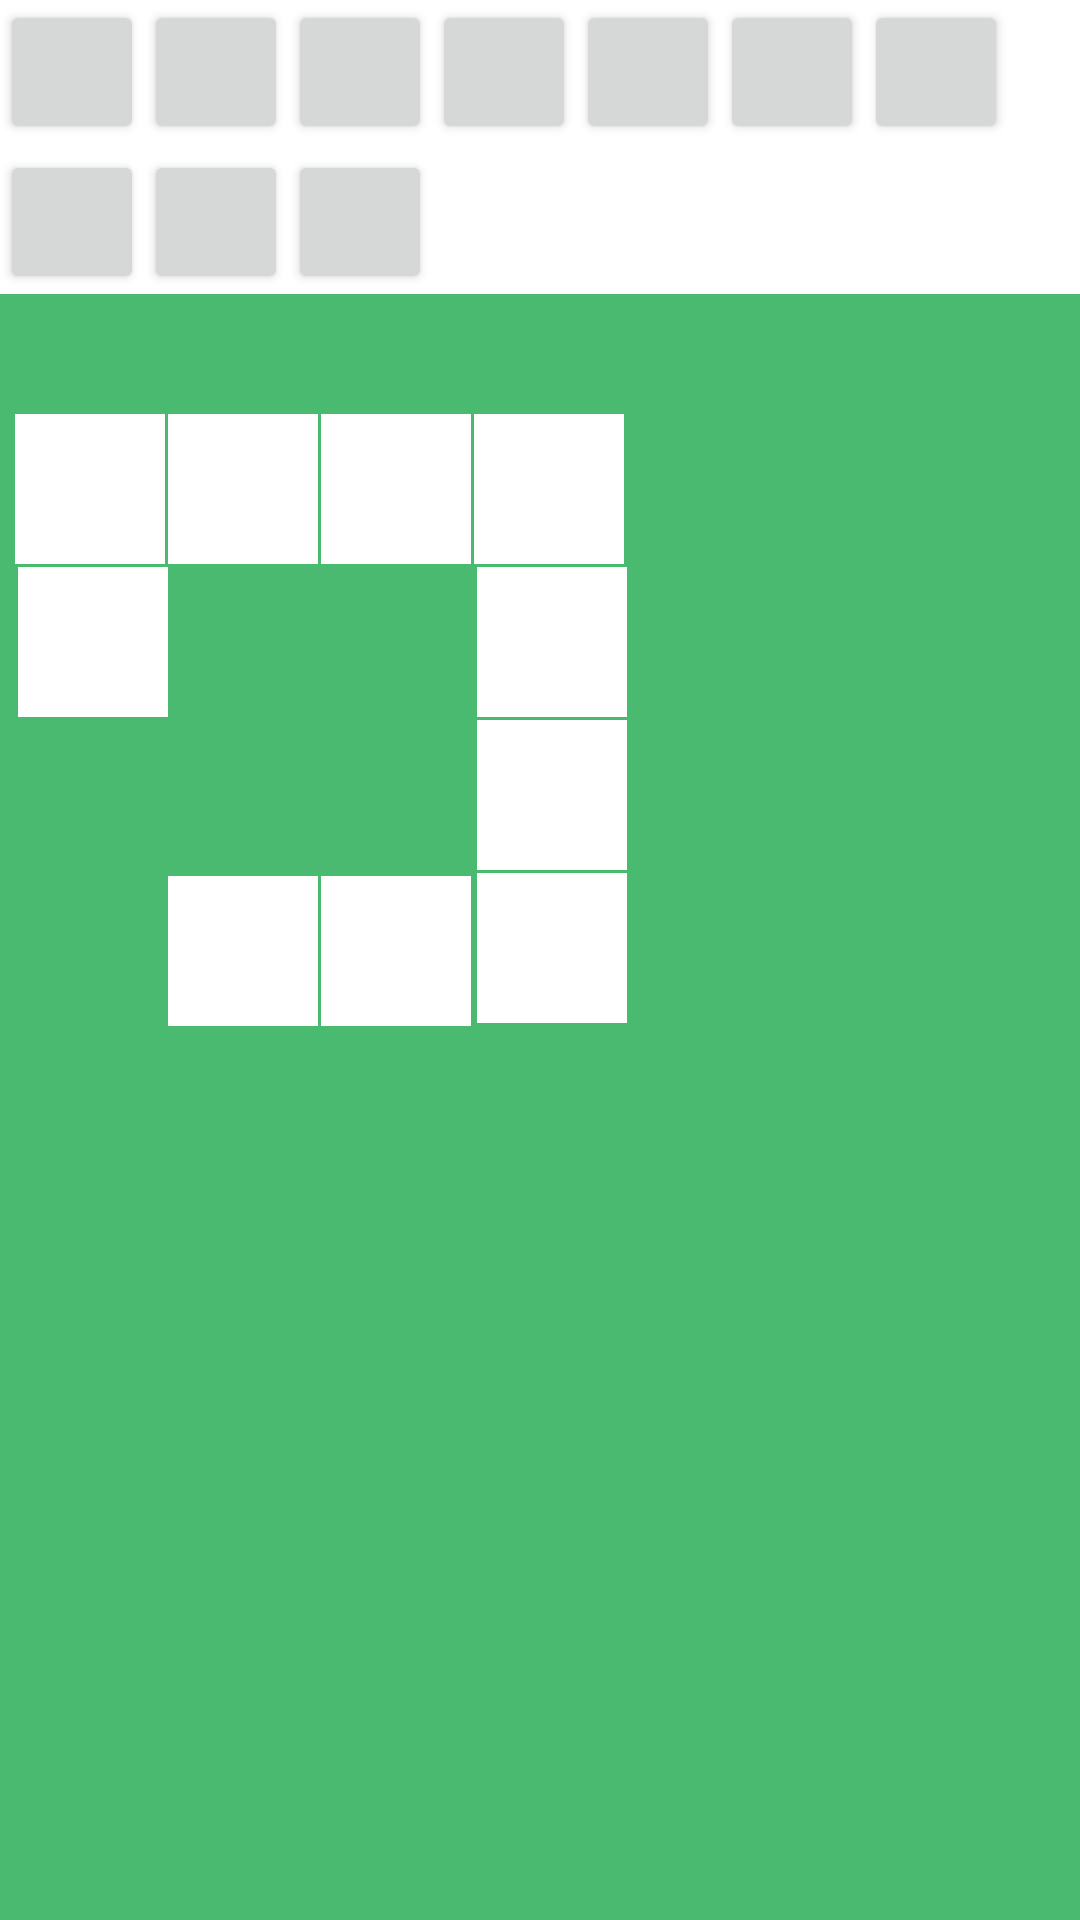

The Android layout XML behind this screen, and the referenced resources:
<!-- AndroidManifest.xml: fallback theme Theme.MaterialComponents.DayNight.NoActionBar -->
<!-- res/layout/medium3.xml -->
<?xml version="1.0" encoding="utf-8"?>

<LinearLayout xmlns:android="http://schemas.android.com/apk/res/android"
    android:layout_width="match_parent"
    android:layout_height="match_parent"
    android:orientation="vertical"
    android:background="#49BA6F"
     >

    <LinearLayout
        android:id="@+id/color_layout"
        android:layout_width="match_parent"
        android:layout_height="50dp"
        android:background="#FFFFFF"
        android:orientation="horizontal" >

        <Button
            android:id="@+id/color1"
            style="?android:attr/buttonStyleSmall"
            android:layout_width="wrap_content"
            android:layout_height="wrap_content"
            android:text="" />

        <Button
            android:id="@+id/color2"
            style="?android:attr/buttonStyleSmall"
            android:layout_width="wrap_content"
            android:layout_height="wrap_content"
            android:text="" />

        <Button
            android:id="@+id/color3"
            style="?android:attr/buttonStyleSmall"
            android:layout_width="wrap_content"
            android:layout_height="wrap_content"
            android:text="" />

        <Button
            android:id="@+id/color4"
            style="?android:attr/buttonStyleSmall"
            android:layout_width="wrap_content"
            android:layout_height="wrap_content"
            android:text="" />
         <Button
            android:id="@+id/color5"
            style="?android:attr/buttonStyleSmall"
            android:layout_width="wrap_content"
            android:layout_height="wrap_content"
            android:text="" />
         <Button
            android:id="@+id/color6"
            style="?android:attr/buttonStyleSmall"
            android:layout_width="wrap_content"
            android:layout_height="wrap_content"
            android:text="" />

         <Button
             android:id="@+id/color7"
             style="?android:attr/buttonStyleSmall"
             android:layout_width="wrap_content"
             android:layout_height="wrap_content" />
         
         

    </LinearLayout>

    <LinearLayout
        android:layout_width="match_parent"
        android:layout_height="wrap_content"
        android:background="#FFFFFF" >

        <Button
            android:id="@+id/color8"
            style="?android:attr/buttonStyleSmall"
            android:layout_width="wrap_content"
            android:layout_height="wrap_content" />
        <Button
             android:id="@+id/color9"
             style="?android:attr/buttonStyleSmall"
             android:layout_width="wrap_content"
             android:layout_height="wrap_content" />
        <Button
             android:id="@+id/color10"
             style="?android:attr/buttonStyleSmall"
             android:layout_width="wrap_content"
             android:layout_height="wrap_content" />

    </LinearLayout>

    <LinearLayout
        android:layout_width="40dp"
        android:layout_height="40dp"
        android:orientation="vertical" >
    </LinearLayout>
    
     <LinearLayout
         android:layout_width="match_parent"
         android:layout_height="wrap_content"
         android:background="#49BA6F"
         android:orientation="horizontal"
         android:paddingLeft="5dp" >
       
        <LinearLayout
            android:id="@+id/laoyut_2"
            android:layout_width="50dp"
            android:layout_height="50dp"
            android:background="#FFFFFF"
            android:orientation="vertical" />

		<LinearLayout
        android:layout_width="1dp"
        android:layout_height="1dp"
        android:orientation="vertical" >
    	</LinearLayout>

        <LinearLayout
            android:id="@+id/laoyut_3"
            android:layout_width="50dp"
            android:layout_height="50dp"
            android:background="#FFFFFF"
            android:orientation="vertical" />
     
		<LinearLayout
        android:layout_width="1dp"
        android:layout_height="1dp"
        android:orientation="vertical" >
    	</LinearLayout>
      
        <LinearLayout
            android:id="@+id/laoyut_4"
            android:layout_width="50dp"
            android:layout_height="50dp"
            android:background="#FFFFFF"
            android:orientation="vertical" />
        <LinearLayout
        android:layout_width="1dp"
        android:layout_height="1dp"
        android:orientation="vertical" >
    	</LinearLayout>
      
        <LinearLayout
            android:id="@+id/laoyut_5"
            android:layout_width="50dp"
            android:layout_height="50dp"
            android:background="#FFFFFF"
            android:orientation="vertical" />
       
        
        
        </LinearLayout>

     <LinearLayout
         android:layout_width="match_parent"
         android:layout_height="wrap_content" >

         <LinearLayout
             android:layout_width="159dp"
             android:layout_height="204dp"
             android:orientation="vertical" >

             <LinearLayout
                 android:layout_width="106dp"
                 android:layout_height="104dp"
                 android:orientation="vertical" >

                 <LinearLayout
                     android:layout_width="match_parent"
                     android:layout_height="51dp"
                     android:paddingTop="1dp" >
                     <LinearLayout
                     android:layout_width="6dp"
                     android:layout_height="1dp"
                     android:orientation="vertical" >
                 </LinearLayout>

                 <LinearLayout
                     android:id="@+id/laoyut_1"
                     android:layout_width="50dp"
                     android:layout_height="50dp"
                     android:background="#FFFFFF"
                     android:orientation="vertical" >
                 </LinearLayout>
                 </LinearLayout>

             </LinearLayout>

             <LinearLayout
                 android:layout_width="match_parent"
                 android:layout_height="wrap_content"
                 android:paddingLeft="56dp" >

                 <LinearLayout
                     android:id="@+id/laoyut_10"
                     android:layout_width="50dp"
                     android:layout_height="50dp"
                     android:background="#FFFFFF"
                     android:orientation="vertical" >
                     
                 </LinearLayout>

                 <LinearLayout
                     android:layout_width="1dp"
                     android:layout_height="1dp"
                     android:orientation="vertical" >
                 </LinearLayout>

                 <LinearLayout
                     android:id="@+id/laoyut_9"
                     android:layout_width="50dp"
                     android:layout_height="50dp"
                     android:background="#FFFFFF"
                     android:orientation="vertical" >
                 </LinearLayout>
                 <LinearLayout
                     android:layout_width="1dp"
                     android:layout_height="1dp"
                     android:orientation="vertical" >
                 </LinearLayout>

             </LinearLayout>

         </LinearLayout>

         <LinearLayout
             android:layout_width="wrap_content"
             android:layout_height="match_parent"
             android:orientation="vertical" >

             <LinearLayout
                 android:layout_width="1dp"
                 android:layout_height="1dp"
                 android:orientation="vertical" >
             </LinearLayout>

             <LinearLayout
                 android:id="@+id/laoyut_6"
                 android:layout_width="50dp"
                 android:layout_height="50dp"
                 android:background="#FFFFFF"
                 android:orientation="vertical" >
             </LinearLayout>

             <LinearLayout
                 android:layout_width="1dp"
                 android:layout_height="1dp"
                 android:orientation="vertical" >
             </LinearLayout>

             <LinearLayout
                 android:id="@+id/laoyut_7"
                 android:layout_width="50dp"
                 android:layout_height="50dp"
                 android:background="#FFFFFF"
                 android:orientation="vertical" >
             </LinearLayout>
              <LinearLayout
                 android:layout_width="1dp"
                 android:layout_height="1dp"
                 android:orientation="vertical" >
             </LinearLayout>

             <LinearLayout
                 android:id="@+id/laoyut_8"
                 android:layout_width="50dp"
                 android:layout_height="50dp"
                 android:background="#FFFFFF"
                 android:orientation="vertical" >
             </LinearLayout>

         </LinearLayout>

     </LinearLayout>

</LinearLayout>
<!-- resources referenced by this layout -->
<resources>

</resources>
